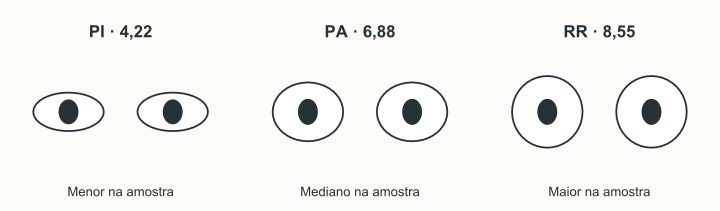

Source data for this figure (header and first rows):
uf, nota
PI, 4.217
PA, 6.878
RR, 8.548
